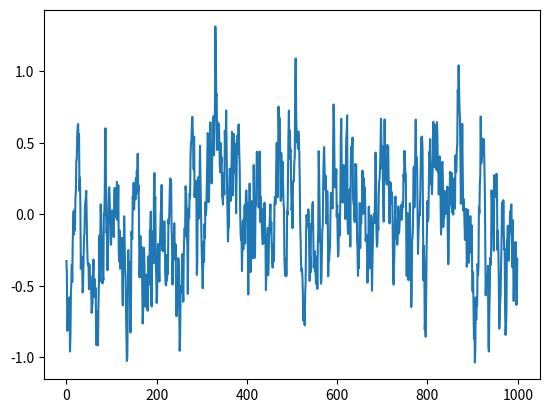

Recreate this plot in Python.
import numpy as np 

#class OU(object):
#
#    def function(self, x, mu, theta, sigma):
#        return theta * (mu - x) + sigma * np.random.randn(1)
    
# Based on http://math.stackexchange.com/questions/1287634/implementing-ornstein-uhlenbeck-in-matlab

class OrnsteinUhlenbeckActionNoise:

	def __init__(self, action_dim, mu = 0, theta = 0.15, sigma = 0.2):
		self.action_dim = action_dim
		self.mu = mu
		self.theta = theta
		self.sigma = sigma
		self.X = np.ones(self.action_dim) * self.mu

	def reset(self):
		self.X = np.ones(self.action_dim) * self.mu

	def sample(self):
		dx = self.theta * (self.mu - self.X)
		dx = dx + self.sigma * np.random.randn(len(self.X))
		self.X = self.X + dx
		return self.X


# use this to plot Ornstein Uhlenbeck random motion
if __name__ == '__main__':
	ou = OrnsteinUhlenbeckActionNoise(1)
	states = []
	for i in range(1000):
		states.append(ou.sample())
	import matplotlib.pyplot as plt

	plt.plot(states)
	plt.show()